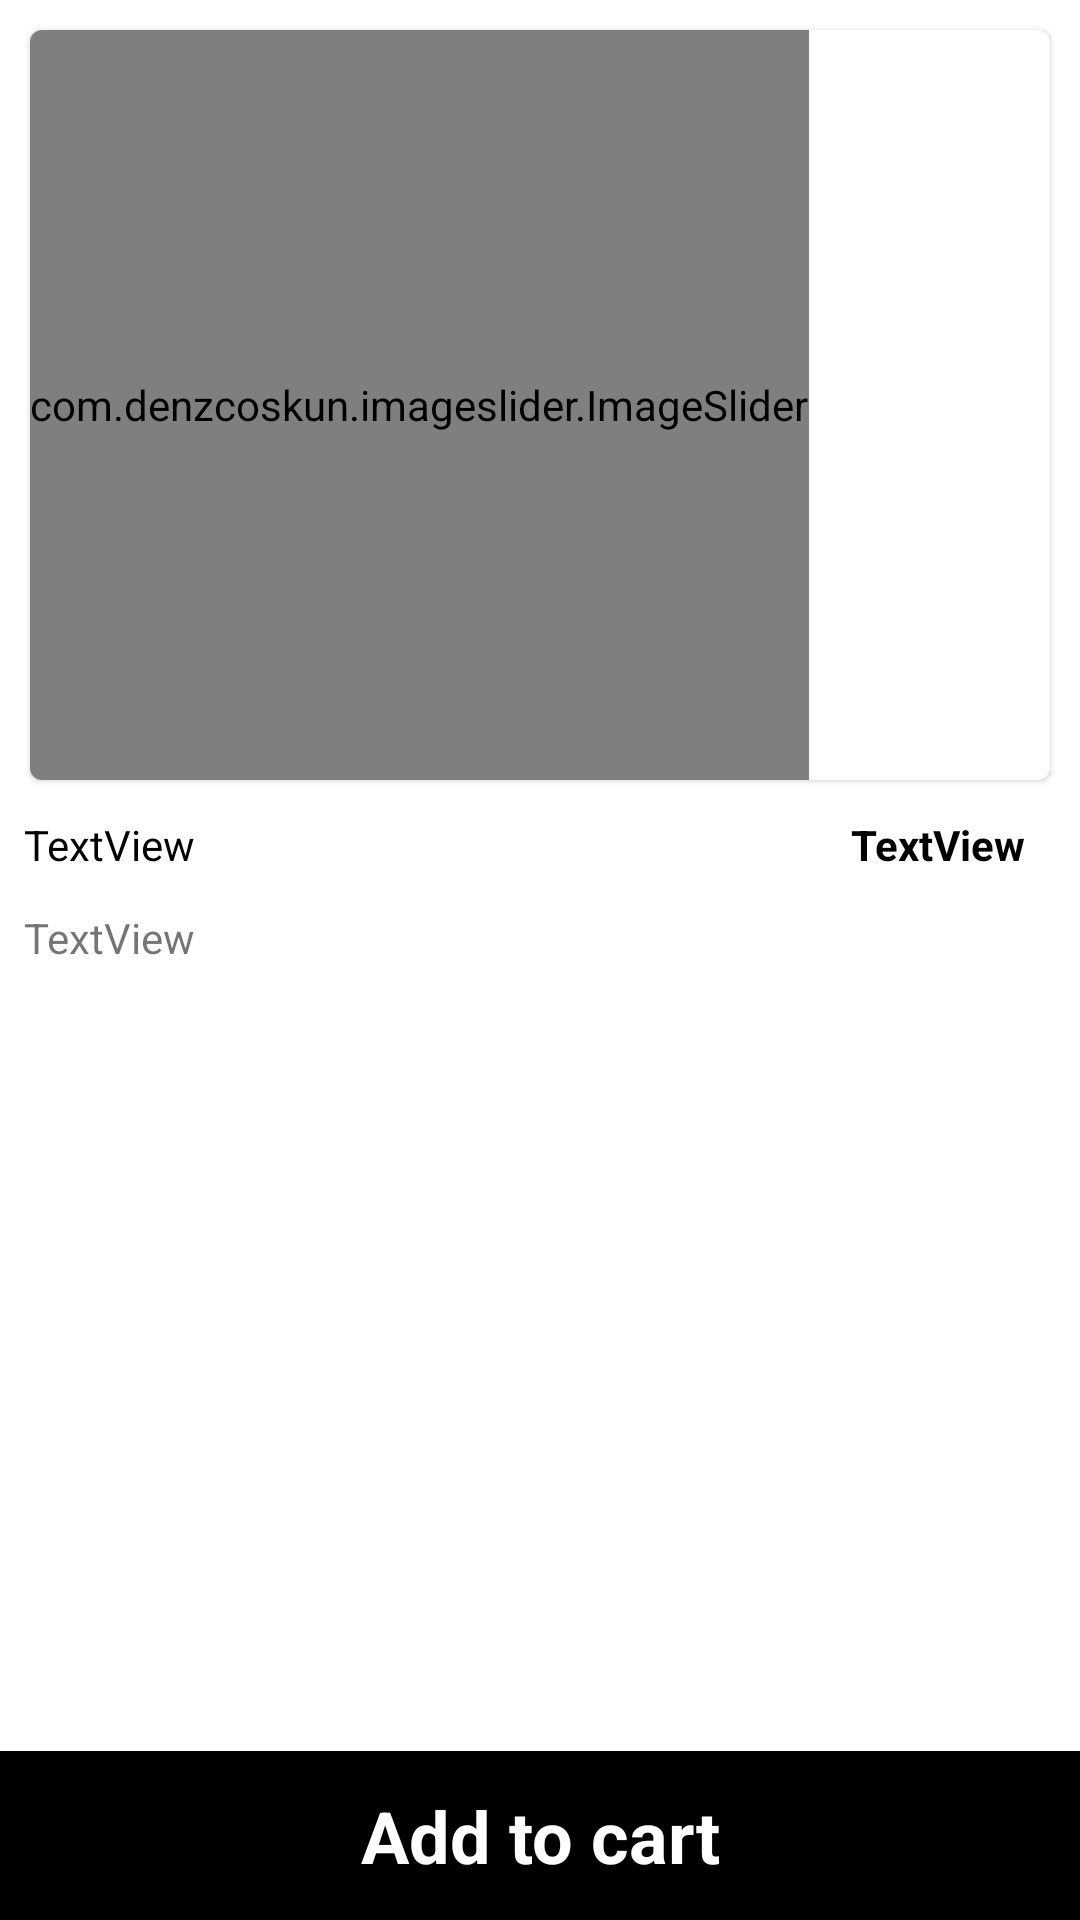

Write the Android layout XML for this screen, with the resource values it uses.
<!-- AndroidManifest.xml: application theme Theme.EShoping -->
<!-- res/layout/activity_productdetailed.xml -->
<?xml version="1.0" encoding="utf-8"?>
<androidx.constraintlayout.widget.ConstraintLayout xmlns:android="http://schemas.android.com/apk/res/android"
    xmlns:app="http://schemas.android.com/apk/res-auto"
    xmlns:tools="http://schemas.android.com/tools"
    android:layout_width="match_parent"
    android:layout_height="match_parent"
    tools:context=".Activity.Productdetailed">

    <com.google.android.material.card.MaterialCardView
        android:id="@+id/materialCardView"
        android:layout_width="match_parent"
        android:layout_height="250dp"
        android:layout_margin="10dp"
        app:layout_constraintEnd_toEndOf="parent"
        app:layout_constraintStart_toStartOf="parent"
        app:layout_constraintTop_toTopOf="parent">

        <com.denzcoskun.imageslider.ImageSlider
            android:id="@+id/image_slider"
            android:layout_width="wrap_content"
            android:layout_height="match_parent"
            app:iss_auto_cycle="true"
            app:iss_delay="0"
            app:iss_period="1000" />
    </com.google.android.material.card.MaterialCardView>

    <TextView
        android:id="@+id/Title"
        android:layout_width="0dp"
        android:layout_height="wrap_content"
        android:layout_marginStart="8dp"
        android:layout_marginTop="12dp"
        android:layout_marginEnd="8dp"
        android:text="TextView"
        android:textColor="#000000"
        app:layout_constraintEnd_toStartOf="@+id/Price"
        app:layout_constraintStart_toStartOf="parent"
        app:layout_constraintTop_toBottomOf="@+id/materialCardView" />

    <TextView
        android:id="@+id/Price"
        android:layout_width="wrap_content"
        android:layout_height="wrap_content"
        android:layout_marginTop="12dp"
        android:layout_marginEnd="18dp"
        android:text="TextView"
        android:textColor="#000000"
        android:textStyle="bold"
        app:layout_constraintEnd_toEndOf="parent"
        app:layout_constraintTop_toBottomOf="@+id/materialCardView" />

    <TextView
        android:id="@+id/Description"
        android:layout_width="0dp"
        android:layout_height="0dp"
        android:layout_marginStart="8dp"
        android:layout_marginTop="12dp"
        android:layout_marginEnd="12dp"
        android:text="TextView"
        app:layout_constraintBottom_toTopOf="@+id/Add_Cart"
        app:layout_constraintEnd_toEndOf="parent"
        app:layout_constraintStart_toStartOf="parent"
        app:layout_constraintTop_toBottomOf="@+id/Title" />

    <TextView
        android:id="@+id/Add_Cart"
        android:layout_width="0dp"
        android:layout_height="wrap_content"
        android:background="#000000"
        android:gravity="center"
        android:padding="12dp"
        android:text="Add to cart"
        android:textColor="#FFFFFF"
        android:textSize="24sp"
        android:textStyle="bold"
        app:layout_constraintBottom_toBottomOf="parent"
        app:layout_constraintEnd_toEndOf="parent"
        app:layout_constraintStart_toStartOf="parent" />

</androidx.constraintlayout.widget.ConstraintLayout>
<!-- resources referenced by this layout -->
<resources>
  <style name="Theme.EShoping" parent="Theme.MaterialComponents.DayNight.DarkActionBar">
          
          <item name="colorPrimary">@color/purple_500</item>
          <item name="colorPrimaryVariant">@color/purple_700</item>
          <item name="colorOnPrimary">@color/white</item>
          
          <item name="colorSecondary">@color/teal_200</item>
          <item name="colorSecondaryVariant">@color/teal_700</item>
          <item name="colorOnSecondary">@color/black</item>
          
          <item name="android:statusBarColor" tools:targetApi="l">?attr/colorPrimaryVariant</item>
          
      </style>
  <!-- not gathered from this repository: default colours our renderer supplied (Android Studio template values) -->
  <color name="purple_500">#FF6200EE</color>
  <color name="purple_700">#FF3700B3</color>
  <color name="teal_200">#FF03DAC5</color>
  <color name="teal_700">#FF018786</color>
  <color name="black">#FF000000</color>
  <color name="white">#FFFFFFFF</color>
</resources>
